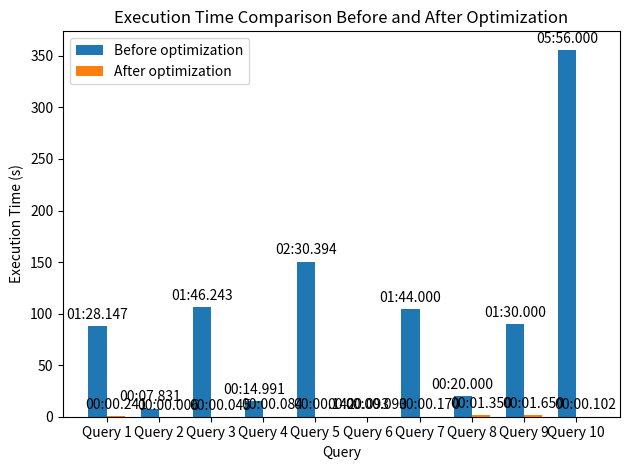

Source code (Python):
import matplotlib.pyplot as plt
import numpy as np

def time_to_seconds(time_str):
    minutes, seconds = time_str.split(':')
    seconds = float(seconds)
    return int(minutes) * 60 + seconds

old_times_str = ['01:28.147', '00:07.831', '01:46.243', '00:14.991', '02:30.394', 
                 '00:00.093', '01:44.000', '00:20.000', '01:30.00', '05:56.000']
new_times_str = ['00:00.241', '00:00.006', '00:00.045', '00:00.084', '00:00.142', 
                 '00:00.093', '00:00.17', '00:01.35', '00:01.65', '00:00.102']

old_times = [time_to_seconds(t) for t in old_times_str]
new_times = [time_to_seconds(t) for t in new_times_str]

num_queries = len(old_times)

queries = np.arange(num_queries)

bar_width = 0.35

fig, ax = plt.subplots()

bars1 = ax.bar(queries - bar_width/2, old_times, bar_width, label='Before optimization')

bars2 = ax.bar(queries + bar_width/2, new_times, bar_width, label='After optimization')

ax.set_xlabel('Query')
ax.set_ylabel('Execution Time (s)')
ax.set_title('Execution Time Comparison Before and After Optimization')
ax.set_xticks(queries)
ax.set_xticklabels([f'Query {i+1}' for i in queries])
ax.legend()

def seconds_to_time(seconds):
    minutes = int(seconds // 60)
    seconds = seconds % 60
    return f'{minutes:02}:{seconds:06.3f}'

def add_labels(bars, times):
    for bar, time in zip(bars, times):
        height = bar.get_height()
        ax.annotate(seconds_to_time(time),
                    xy=(bar.get_x() + bar.get_width() / 2, height),
                    xytext=(0, 3),
                    textcoords="offset points",
                    ha='center', va='bottom')

add_labels(bars1, old_times)
add_labels(bars2, new_times)

plt.tight_layout()
plt.show()
